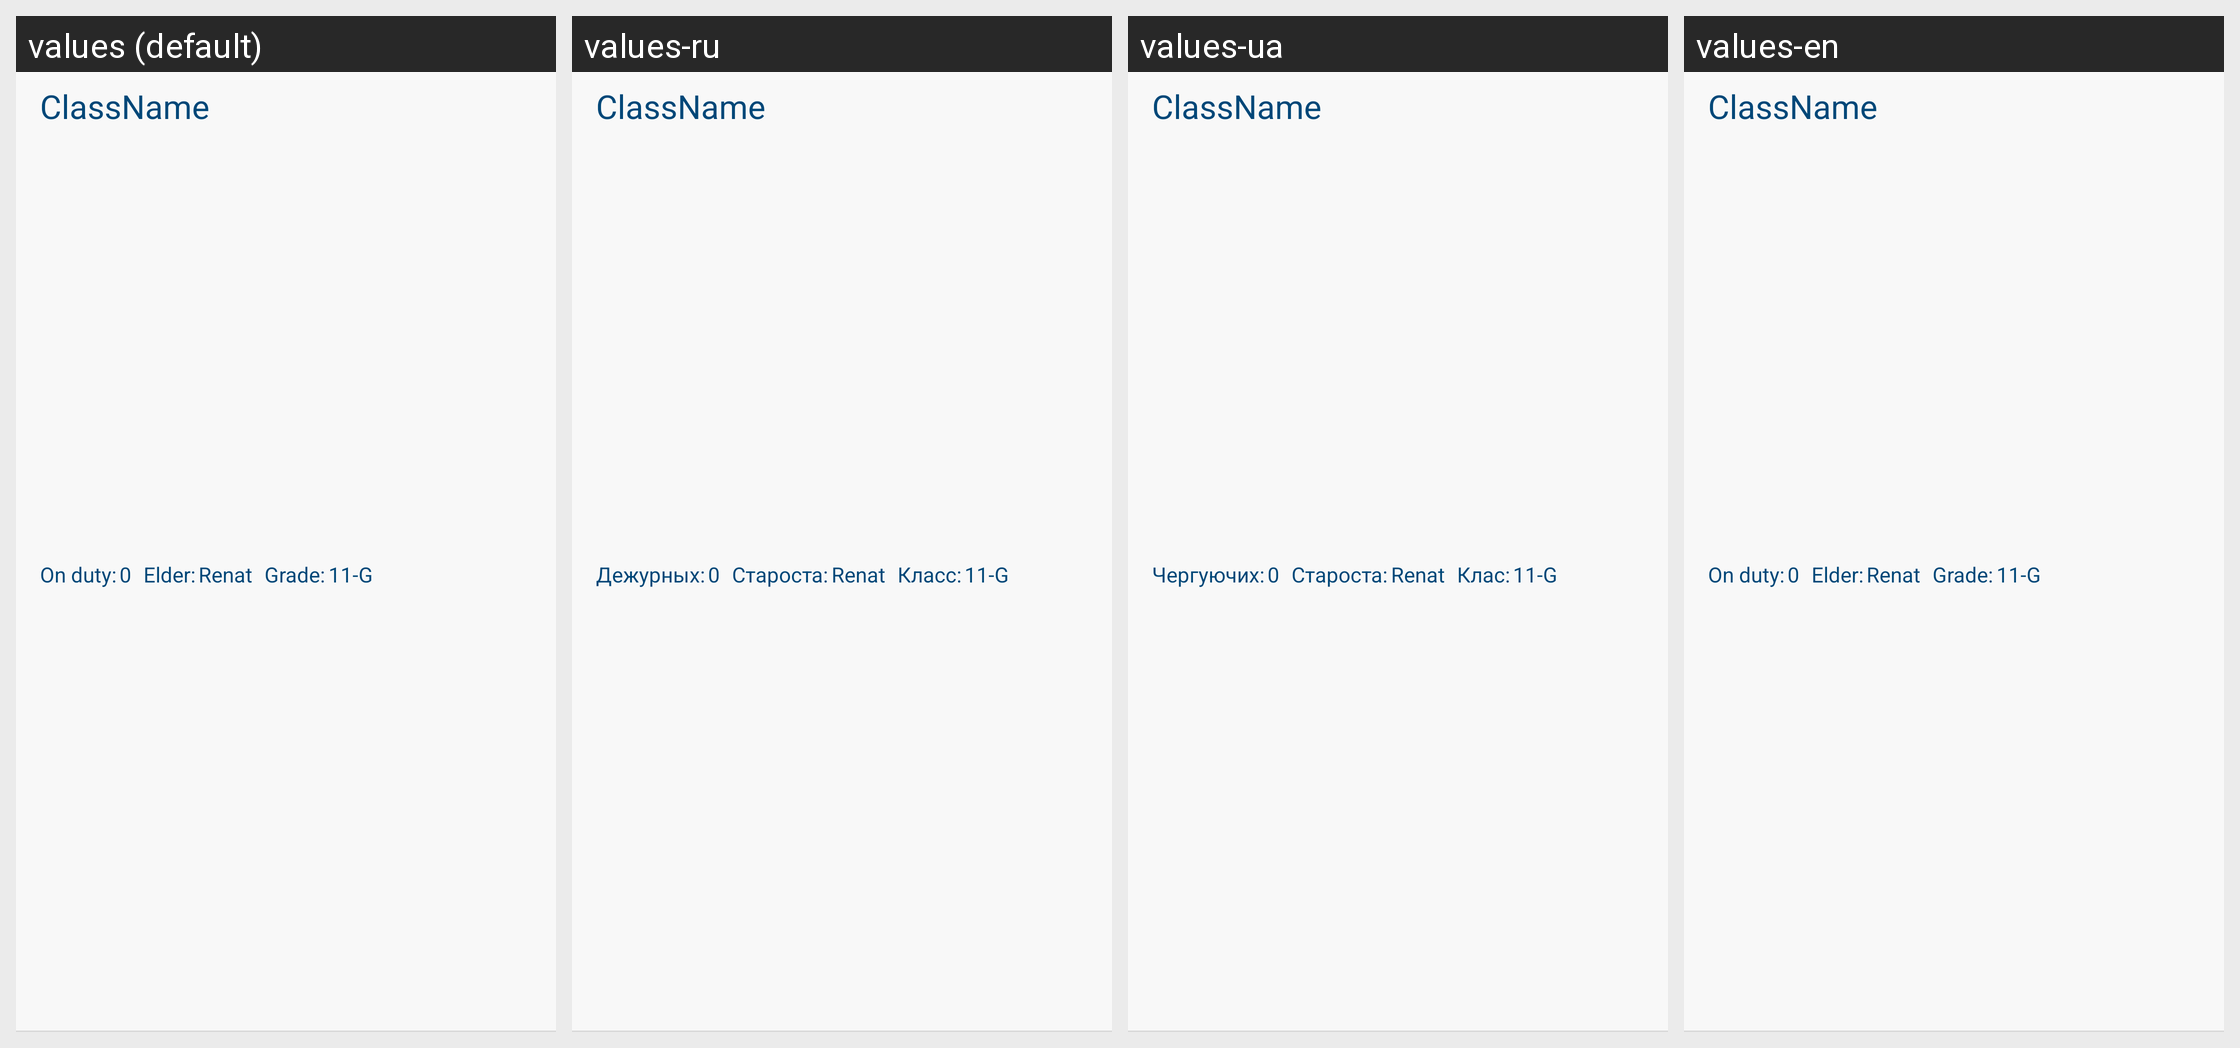

For this localized Android screen grid, give each drawn string resource with its value in every locale shown.
Android screen res/layout/class_element_editable_layout.xml rendered under 4 locales, left to right: values (default), values-ru, values-ua, values-en. Device: Nexus 5 (rendered at 1080×1920; each locale shown at half size, 540×960, under a caption strip naming it); theme AppTheme.
Strings drawn on this screen, with the default value and each locale's value (text and hints the layout hard-codes, and strings that could not be matched under every locale, appear in the picture but are not listed):

grade
  values: Grade:
  values-ru: Класс:
  values-ua: Клас:
  values-en: Grade:

elder
  values: Elder:
  values-ru: Староста:
  values-ua: Староста:
  values-en: Elder:

on_duty
  values: On duty:
  values-ru: Дежурных:
  values-ua: Чергуючих:
  values-en: On duty:
